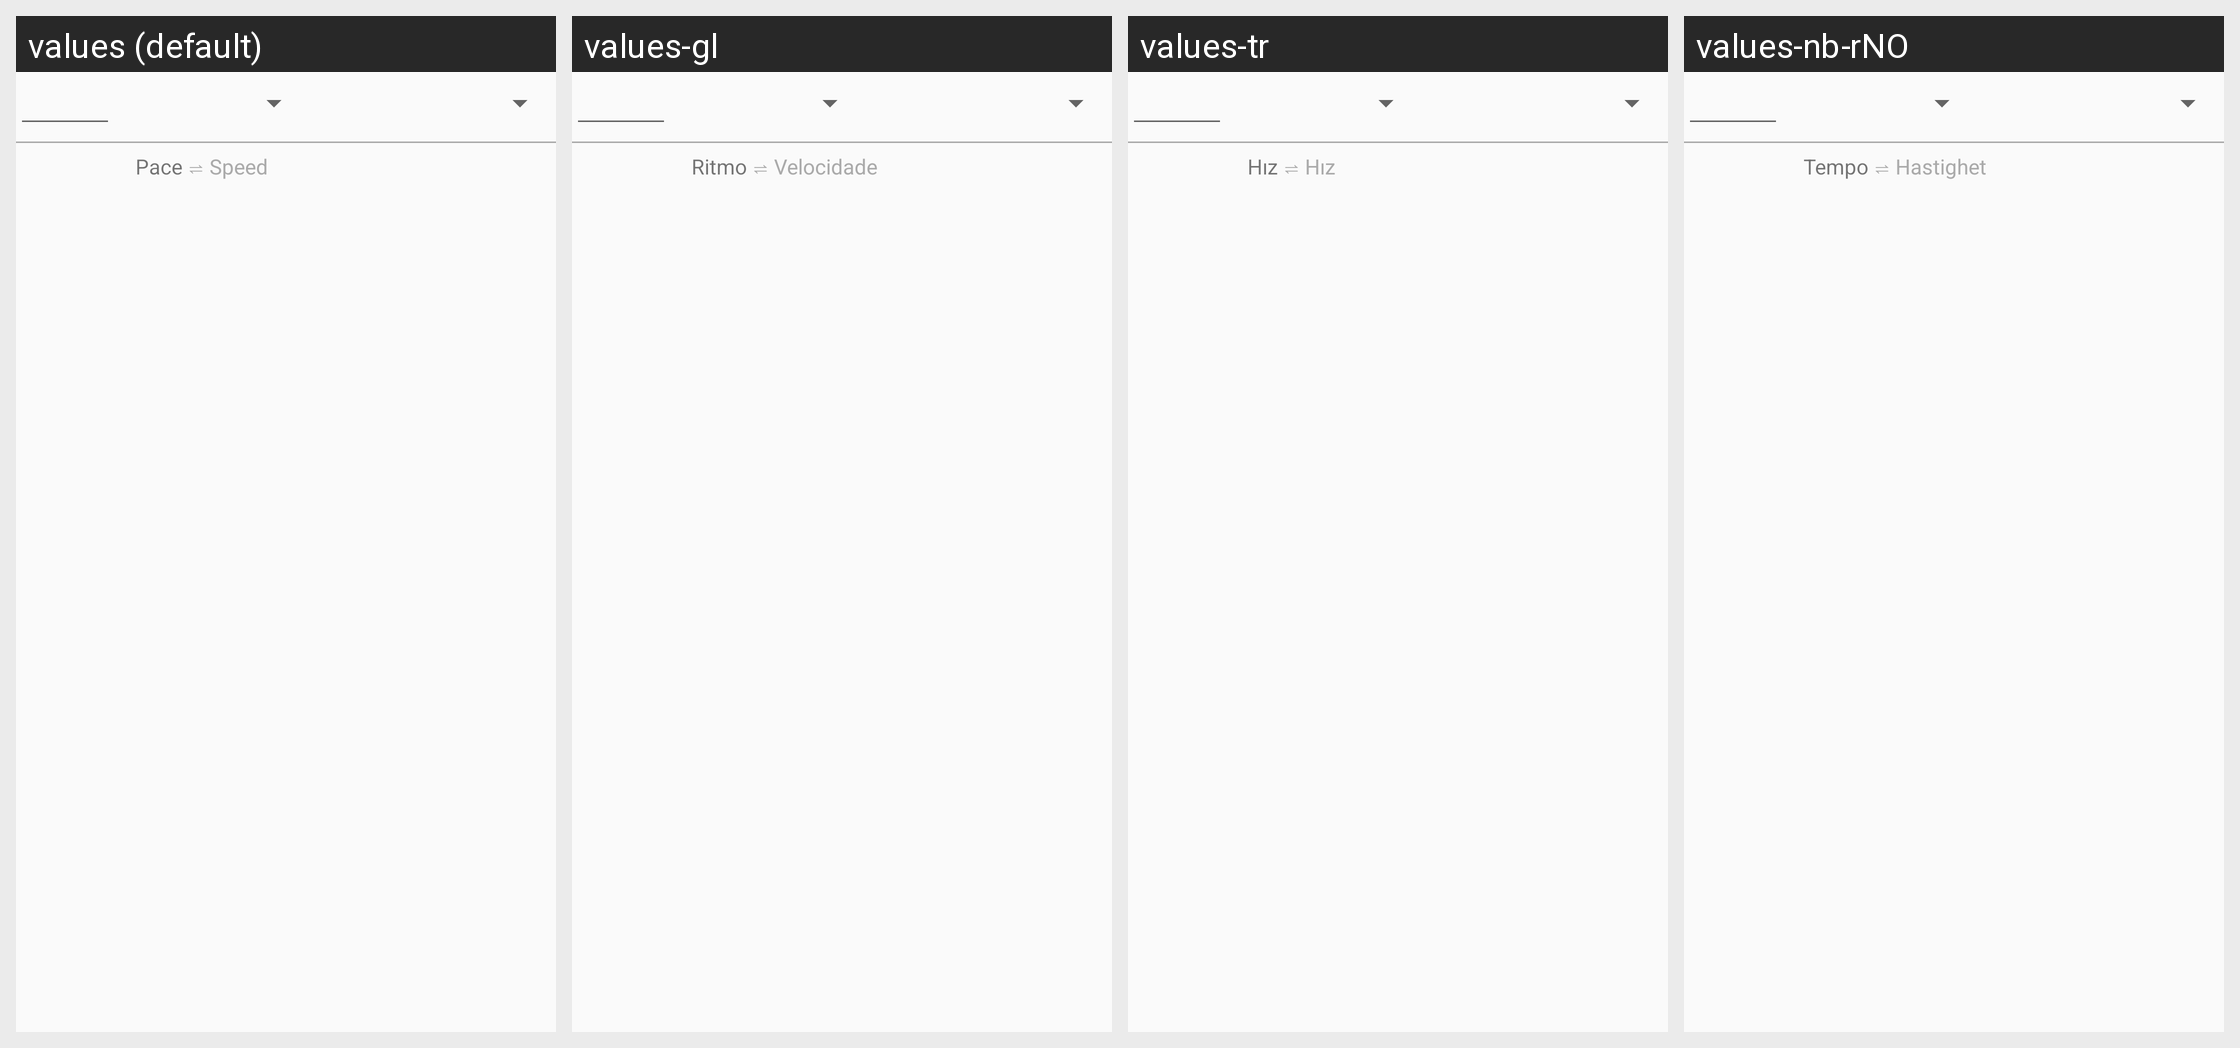

The same Android screen rendered under several of its app's locales, left to right. List the strings drawn on it with the default value and each locale's translation.
Android screen res/layout/view_sections_list.xml rendered under 4 locales, left to right: values (default), values-gl, values-tr, values-nb-rNO. Device: Nexus 5 (rendered at 1080×1920; each locale shown at half size, 540×960, under a caption strip naming it); theme AppTheme.
Other locales in the repository, not shown: values-ca, values-cs, values-de, values-dk, values-es, values-fr, values-he, values-hu, values-it, values-ms, values-nl, values-pl, values-pt, values-ru.
Strings drawn on this screen, with the default value and each locale's value (text and hints the layout hard-codes, and strings that could not be matched under every locale, appear in the picture but are not listed):

workoutPace
  values: Pace
  values-gl: Ritmo
  values-tr: Hız
  values-nb-rNO: Tempo

workoutSpeed
  values: Speed
  values-gl: Velocidade
  values-tr: Hız
  values-nb-rNO: Hastighet
